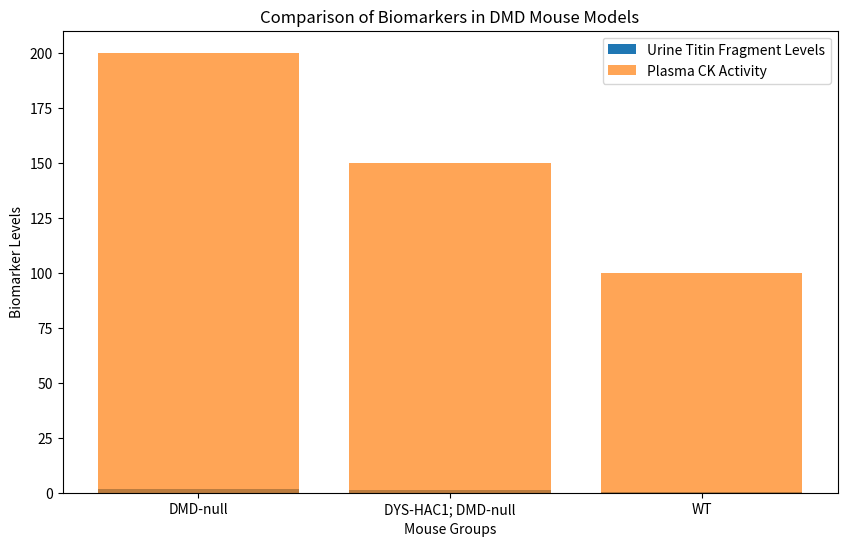

The matplotlib source for this figure:
import pandas as pd
import matplotlib.pyplot as plt

# Sample data for analysis
data = {
    'Mouse Group': ['DMD-null', 'DYS-HAC1; DMD-null', 'WT'],
    'Urine Titin Fragment Levels': [1.5, 1.2, 0.5],
    'Plasma CK Activity': [200, 150, 100]
}

# Create DataFrame
df = pd.DataFrame(data)

# Plotting
plt.figure(figsize=(10, 6))
plt.bar(df['Mouse Group'], df['Urine Titin Fragment Levels'], label='Urine Titin Fragment Levels')
plt.bar(df['Mouse Group'], df['Plasma CK Activity'], label='Plasma CK Activity', alpha=0.7)
plt.title('Comparison of Biomarkers in DMD Mouse Models')
plt.xlabel('Mouse Groups')
plt.ylabel('Biomarker Levels')
plt.legend()
plt.show()